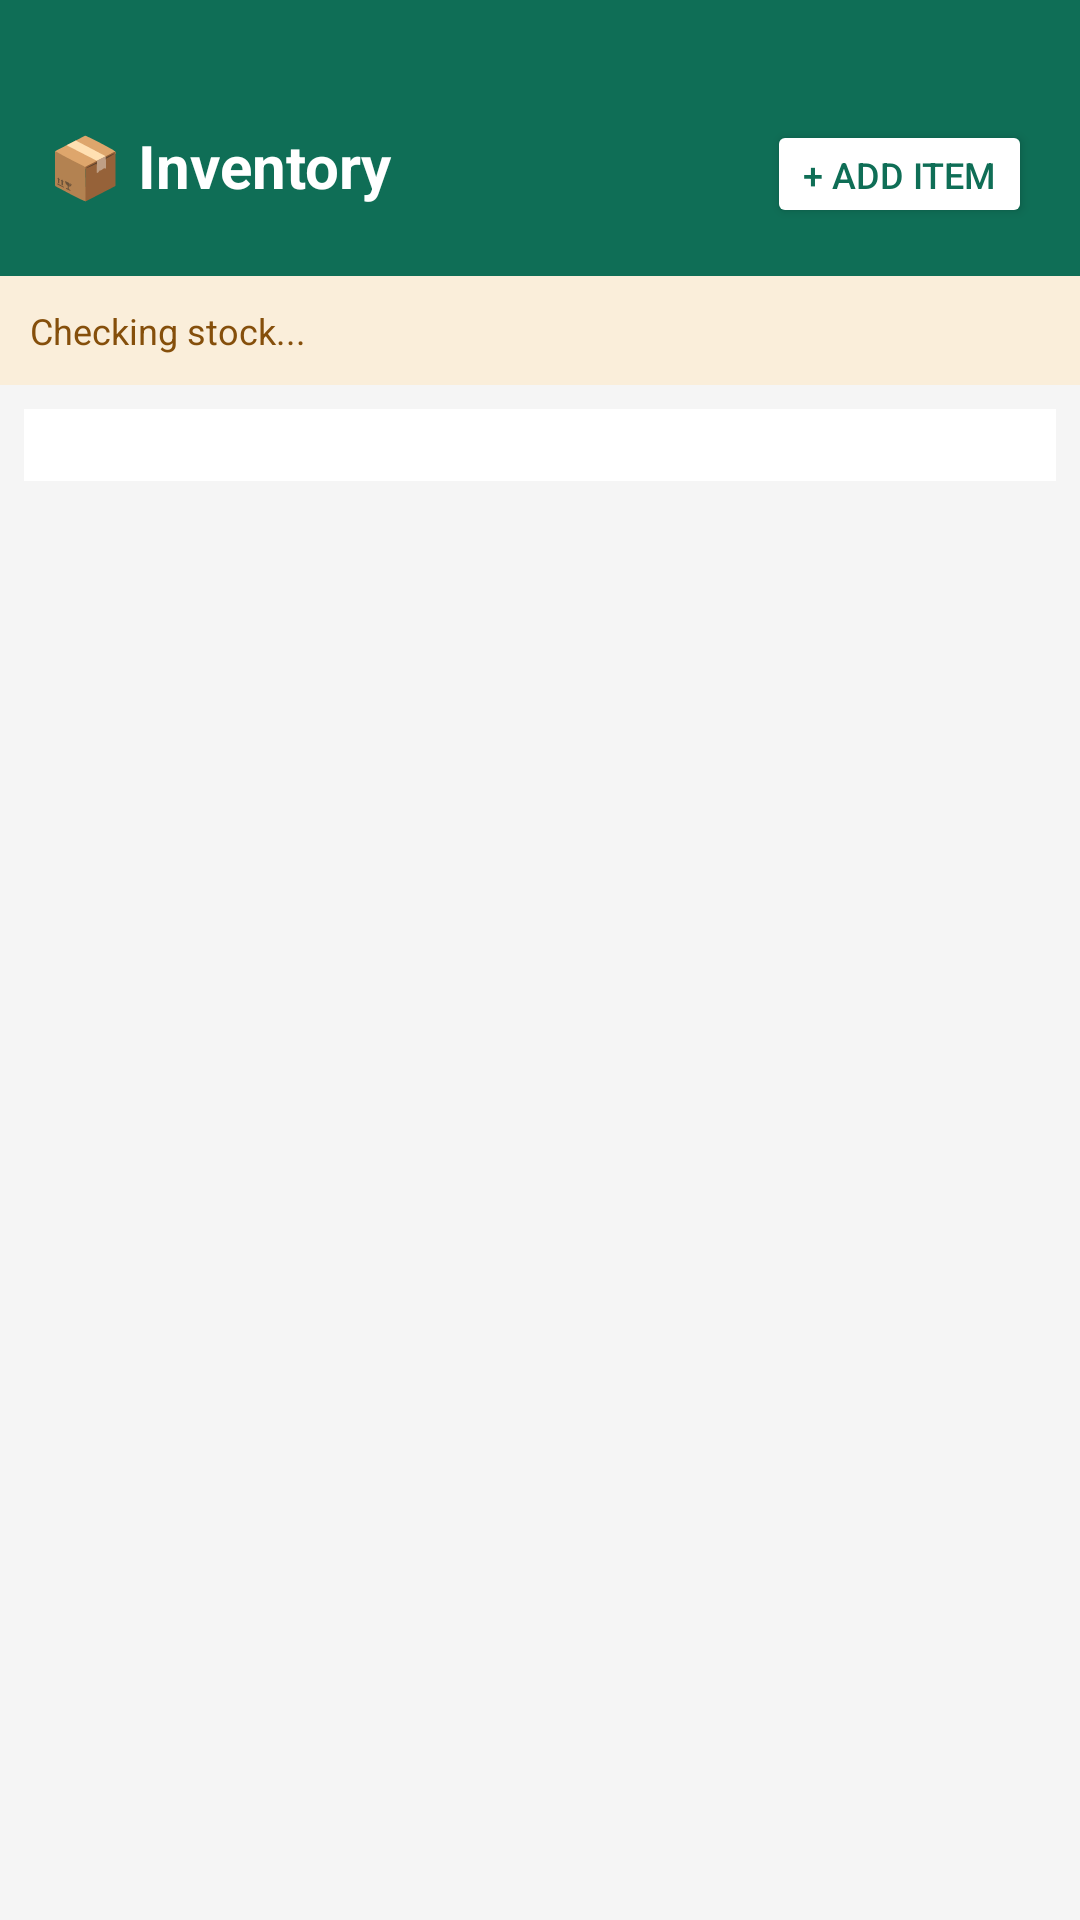

This screen was rendered from an Android layout file. Write that file and the resources it references.
<!-- AndroidManifest.xml: application theme Theme.Hotelmanagementapp -->
<!-- res/layout/fragment_inventory.xml -->
<?xml version="1.0" encoding="utf-8"?>
<LinearLayout
    xmlns:android="http://schemas.android.com/apk/res/android"
    android:layout_width="match_parent"
    android:layout_height="match_parent"
    android:orientation="vertical"
    android:background="#F5F5F5">

    <LinearLayout
        android:layout_width="match_parent"
        android:layout_height="wrap_content"
        android:background="#0F6E56"
        android:paddingLeft="16dp"
        android:paddingRight="16dp"
        android:paddingTop="40dp"
        android:paddingBottom="16dp"
        android:orientation="horizontal">

        <TextView
            android:layout_width="0dp"
            android:layout_height="wrap_content"
            android:layout_weight="1"
            android:text="📦 Inventory"
            android:textColor="#FFFFFF"
            android:textSize="20sp"
            android:textStyle="bold"/>

        <Button
            android:id="@+id/btnAddInventory"
            android:layout_width="wrap_content"
            android:layout_height="36dp"
            android:text="+ Add Item"
            android:textSize="12sp"
            android:backgroundTint="#FFFFFF"
            android:textColor="#0F6E56"/>

    </LinearLayout>

    
    <TextView
        android:id="@+id/tvLowStock"
        android:layout_width="match_parent"
        android:layout_height="wrap_content"
        android:text="Checking stock..."
        android:textSize="12sp"
        android:textColor="#854F0B"
        android:background="#FAEEDA"
        android:padding="10dp"/>

    <ScrollView
        android:layout_width="match_parent"
        android:layout_height="match_parent">

        <LinearLayout
            android:layout_width="match_parent"
            android:layout_height="wrap_content"
            android:orientation="vertical"
            android:background="#FFFFFF"
            android:layout_margin="8dp"
            android:padding="12dp">

            <LinearLayout
                android:id="@+id/inventoryList"
                android:layout_width="match_parent"
                android:layout_height="wrap_content"
                android:orientation="vertical"/>

        </LinearLayout>

    </ScrollView>

</LinearLayout>
<!-- resources referenced by this layout -->
<resources>
  <style name="Theme.Hotelmanagementapp" parent="Theme.MaterialComponents.Light.NoActionBar">
          <item name="colorPrimary">#533AB7</item>
          <item name="colorPrimaryVariant">#3C3489</item>
          <item name="colorOnPrimary">#FFFFFF</item>
          <item name="colorSecondary">#1D9E75</item>
          <item name="colorOnSecondary">#FFFFFF</item>
          <item name="android:statusBarColor">#533AB7</item>
          <item name="android:windowFullscreen">false</item>
          <item name="android:windowContentOverlay">@null</item>
          <item name="android:fitsSystemWindows">true</item>
      </style>
</resources>
